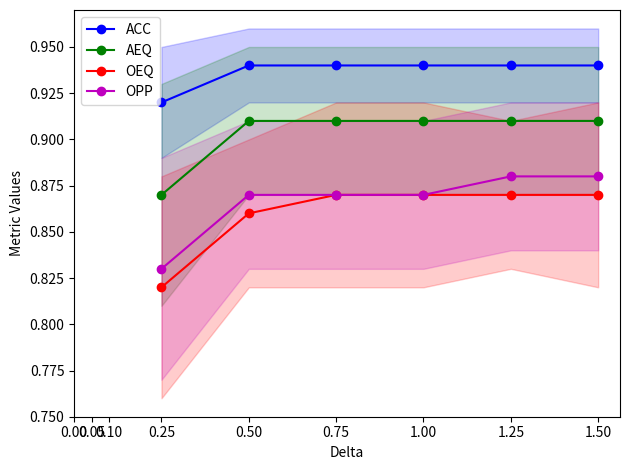
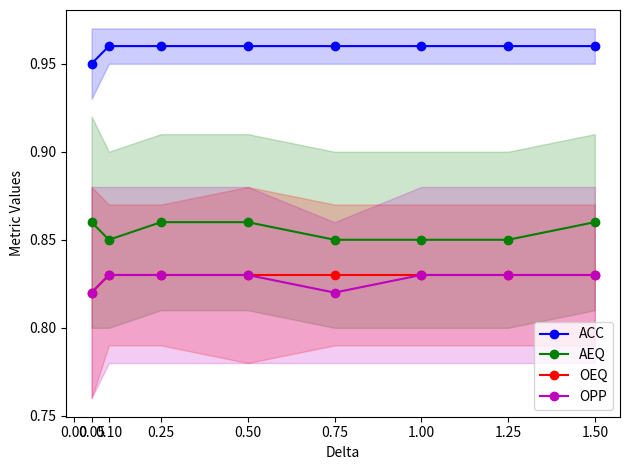
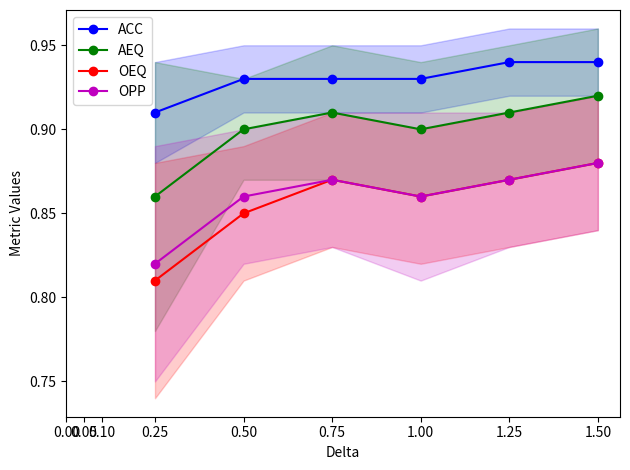

Reproduce these figures in Python, in order.
import matplotlib.pyplot as plt


def plot_main(delta_values, acc_values, acc_stds, aeq_values, aeq_stds, oeq_values, oeq_stds, opp_values, opp_stds):
    plt.figure()
    plot_each(delta_values, acc_values, acc_stds, "ACC", color='b')
    plot_each(delta_values, aeq_values, aeq_stds, "AEQ", color='g')
    plot_each(delta_values, oeq_values, oeq_stds, "OEQ", color='r')
    plot_each(delta_values, opp_values, opp_stds, "OPP", color='m')

    plt.xticks([0, 0.05, 0.1, 0.25, 0.5, 0.75, 1.0, 1.25, 1.5])
    plt.xlabel('Delta')
    plt.ylabel('Metric Values')
    plt.legend()
    plt.tight_layout()
    plt.show()


def plot_each(delta_values, values, stds, name, color):
    filtered_delta_values = [d for d, v in zip(delta_values, values) if v is not None]
    filtered_values = [v for v in values if v is not None]
    filtered_stds = [s for v, s in zip(values, stds) if v is not None]
    plt.plot(filtered_delta_values, filtered_values, marker='o', color=color, label=name, linestyle="-")
    plt.fill_between(filtered_delta_values,
                     [v - s for v, s in zip(filtered_values, filtered_stds)],
                     [v + s for v, s in zip(filtered_values, filtered_stds)],
                     color=color, alpha=0.2)


if __name__ == '__main__':
    delta_values = [0.05, 0.1, 0.25, 0.5, 0.75, 1.0, 1.25, 1.5]

    # FairFedDrift - MNIST 0.05 scenario 1
    acc_values = [None, None, 0.92, 0.94, 0.94, 0.94, 0.94, 0.94]
    acc_stds = [None, None, 0.03, 0.02, 0.02, 0.02, 0.02, 0.02]
    aeq_values = [None, None, 0.87, 0.91, 0.91, 0.91, 0.91, 0.91]
    aeq_stds = [None, None, 0.06, 0.04, 0.04, 0.04, 0.04, 0.04]
    oeq_values = [None, None, 0.82, 0.86, 0.87, 0.87, 0.87, 0.87]
    oeq_stds = [None, None, 0.06, 0.04, 0.05, 0.05, 0.04, 0.05]
    opp_values = [None, None, 0.83, 0.87, 0.87, 0.87, 0.88, 0.88]
    opp_stds = [None, None, 0.06, 0.04, 0.04, 0.04, 0.04, 0.04]
    plot_main(delta_values, acc_values, acc_stds, aeq_values, aeq_stds, oeq_values, oeq_stds, opp_values, opp_stds)

    # FedDrift - MNIST 0.05 scenario 1
    acc_values = [0.95, 0.96, 0.96, 0.96, 0.96, 0.96, 0.96, 0.96]
    acc_stds = [0.02, 0.01, 0.01, 0.01, 0.01, 0.01, 0.01, 0.01]
    aeq_values = [0.86, 0.85, 0.86, 0.86, 0.85, 0.85, 0.85, 0.86]
    aeq_stds = [0.06, 0.05, 0.05, 0.05, 0.05, 0.05, 0.05, 0.05]
    oeq_values = [0.82, 0.83, 0.83, 0.83, 0.83, 0.83, 0.83, 0.83]
    oeq_stds = [0.06, 0.04, 0.04, 0.05, 0.04, 0.04, 0.04, 0.04]
    opp_values = [0.82, 0.83, 0.83, 0.83, 0.82, 0.83, 0.83, 0.83]
    opp_stds = [0.06, 0.05, 0.05, 0.05, 0.04, 0.05, 0.05, 0.05]
    plot_main(delta_values, acc_values, acc_stds, aeq_values, aeq_stds, oeq_values, oeq_stds, opp_values, opp_stds)

    # FairFedDrift - MNIST 0.1 scenario 1
    acc_values = [None, None, 0.91, 0.93, 0.93, 0.93, 0.94, 0.94]
    acc_stds = [None, None, 0.03, 0.02, 0.02, 0.02, 0.02, 0.02]
    aeq_values = [None, None, 0.86, 0.90, 0.91, 0.90, 0.91, 0.92]
    aeq_stds = [None, None, 0.08, 0.03, 0.04, 0.04, 0.04, 0.04]
    oeq_values = [None, None, 0.81, 0.85, 0.87, 0.86, 0.87, 0.88]
    oeq_stds = [None, None, 0.07, 0.04, 0.04, 0.04, 0.04, 0.04]
    opp_values = [None, None, 0.82, 0.86, 0.87, 0.86, 0.87, 0.88]
    opp_stds = [None, None, 0.07, 0.04, 0.04, 0.05, 0.04, 0.04]
    plot_main(delta_values, acc_values, acc_stds, aeq_values, aeq_stds, oeq_values, oeq_stds, opp_values, opp_stds)
